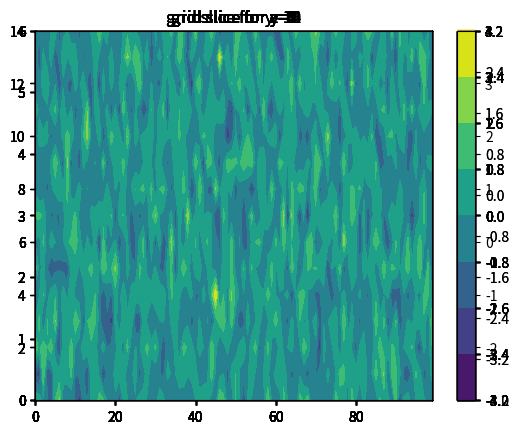

Recreate this plot in Python.
import matplotlib.pyplot as plt
import numpy as np


def plot_iam_grid_slices(x, y, z, grid):
    X, Y, Z = np.meshgrid(x, y, z, indexing="ij")

    for ii, y_val in enumerate(y):
        ax = plt.subplot(111)

        cmap = ax.contour(X[:, ii, :], Z[:, ii, :], grid[:, ii, :])
        plt.colorbar(cmap)
        ax.plot
        ax.set_title("grid slice for y={}".format(y_val))
        plt.show()
        # pltname = os.path.join(simulators.paths[], "grid_plots",
        #                      "grid_slice")
        # plt.savefig(".png")

    for jj, z_val in enumerate(z):
        ax = plt.subplot(111)

        cmap = ax.contourf(X[:, :, jj], Y[:, :, jj], grid[:, :, jj])
        plt.colorbar(cmap)
        ax.plot
        ax.set_title("grid slice for z={}".format(z_val))
        plt.show()
        # pltname = os.path.join(simulators.paths[], "grid_plots",
        #                       "grid_slice")
        # print(pltname)
        # plt.savefig(".png")


x = np.arange(100)
y = np.arange(15)
z = np.arange(7)

grid = np.random.randn(len(x),len(y),len(z))
print(grid.shape)

XX, YY, ZZ = np.meshgrid(x, y, z, indexing ="ij")
XX.shape

plot_iam_grid_slices(x, y, z, grid)

